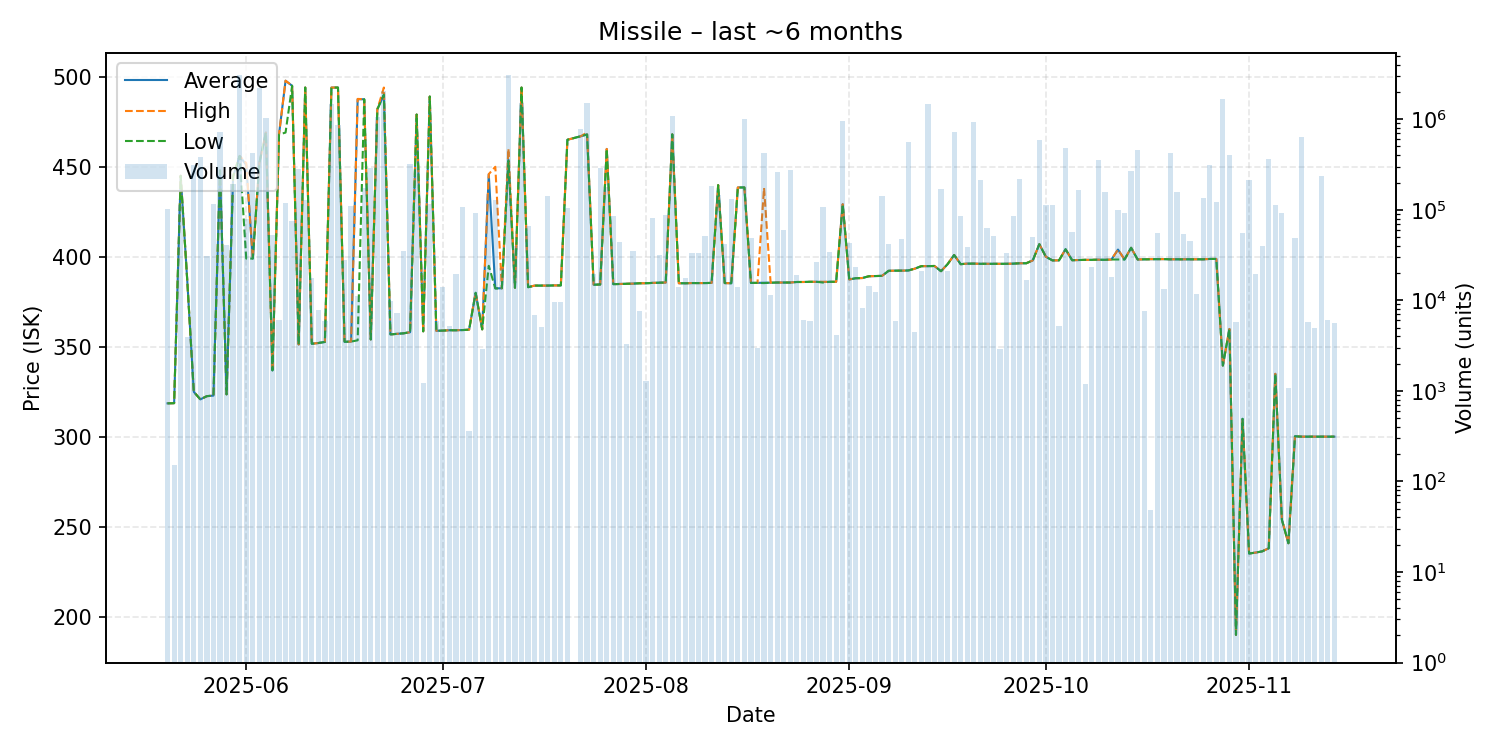

The file beside this chart, header and first rows:
date, average, highest, lowest, order_count, volume
2025-05-20, 318.6, 318.6, 318.6, 4, 102201
2025-05-21, 318.7, 318.7, 318.7, 3, 151
2025-05-22, 445.0, 445.0, 445.0, 5, 112207
2025-05-23, 387.0, 387.0, 387.0, 3, 3943
2025-05-24, 325.0, 325.0, 325.0, 15, 312259
2025-05-25, 320.8, 320.8, 320.8, 14, 387128
2025-05-26, 322.6, 322.6, 322.6, 8, 30840
2025-05-27, 322.9, 322.9, 322.9, 8, 116132
2025-05-28, 447.9, 447.9, 447.9, 13, 718512
2025-05-29, 323.6, 323.6, 323.6, 8, 40959
2025-05-30, 444.7, 444.7, 444.7, 10, 190163
2025-05-31, 456.0, 456.0, 456.0, 30, 3065012
2025-06-01, 451.0, 452.0, 399.0, 8, 79889
2025-06-02, 399.0, 399.0, 399.0, 8, 422191
2025-06-03, 452.0, 452.0, 452.0, 17, 2230552
2025-06-04, 469.0, 469.0, 469.0, 15, 1033738
2025-06-05, 336.9, 336.9, 336.9, 6, 52242
2025-06-06, 467.9, 467.9, 467.9, 6, 6082
2025-06-07, 497.8, 497.8, 469.0, 19, 118715
2025-06-08, 495.0, 495.0, 495.0, 10, 76008
2025-06-09, 351.3, 351.3, 351.3, 12, 284801
2025-06-10, 494.0, 494.0, 494.0, 10, 127499
2025-06-11, 351.7, 351.7, 351.7, 7, 17684
2025-06-12, 352.1, 352.1, 352.1, 4, 7786
2025-06-13, 352.7, 352.7, 352.7, 4, 5978
2025-06-14, 494.0, 494.0, 494.0, 12, 1473172
2025-06-15, 494.0, 494.0, 494.0, 10, 855960
2025-06-16, 352.8, 352.8, 352.8, 8, 28187
2025-06-17, 352.9, 352.9, 352.9, 7, 111245
2025-06-18, 487.5, 487.7, 353.6, 8, 11133
2025-06-19, 487.5, 487.5, 487.5, 10, 176013
2025-06-20, 354.1, 354.1, 354.1, 5, 290078
2025-06-21, 481.9, 481.9, 481.9, 16, 1067074
2025-06-22, 490.0, 494.0, 490.0, 23, 2048195
2025-06-23, 356.9, 356.9, 356.9, 6, 9940
2025-06-24, 357.2, 357.2, 357.2, 9, 7290
2025-06-25, 357.5, 357.5, 357.5, 8, 34822
2025-06-26, 358.1, 358.1, 358.1, 5, 320707
2025-06-27, 479.0, 479.0, 479.0, 20, 292075
2025-06-28, 358.6, 358.6, 358.6, 5, 1212
2025-06-29, 489.0, 489.0, 489.0, 11, 114404
2025-06-30, 358.9, 358.9, 358.9, 5, 5917
2025-07-01, 359.0, 359.0, 359.0, 6, 14208
2025-07-02, 359.2, 359.2, 359.2, 5, 5241
2025-07-03, 359.2, 359.2, 359.2, 5, 19381
2025-07-04, 359.3, 359.3, 359.3, 9, 107846
2025-07-05, 359.5, 359.5, 359.5, 5, 365
2025-07-06, 380.0, 380.0, 380.0, 9, 91699
2025-07-07, 359.7, 359.7, 359.7, 4, 2890
2025-07-08, 445.9, 445.9, 395.0, 15, 149240
2025-07-09, 382.5, 450.0, 382.4, 6, 129199
2025-07-10, 382.5, 382.5, 382.5, 8, 23035
2025-07-11, 454.0, 460.0, 453.3, 22, 3098135
2025-07-12, 382.8, 382.8, 382.8, 4, 39769
2025-07-13, 494.0, 494.0, 494.0, 14, 1520469
2025-07-14, 383.1, 383.1, 383.1, 3, 66993
2025-07-15, 384.0, 384.0, 384.0, 2, 6839
2025-07-16, 384.0, 384.0, 384.0, 4, 5063
2025-07-17, 384.0, 384.0, 384.0, 6, 141548
2025-07-18, 384.1, 384.1, 384.1, 6, 9560
... 118 more rows
